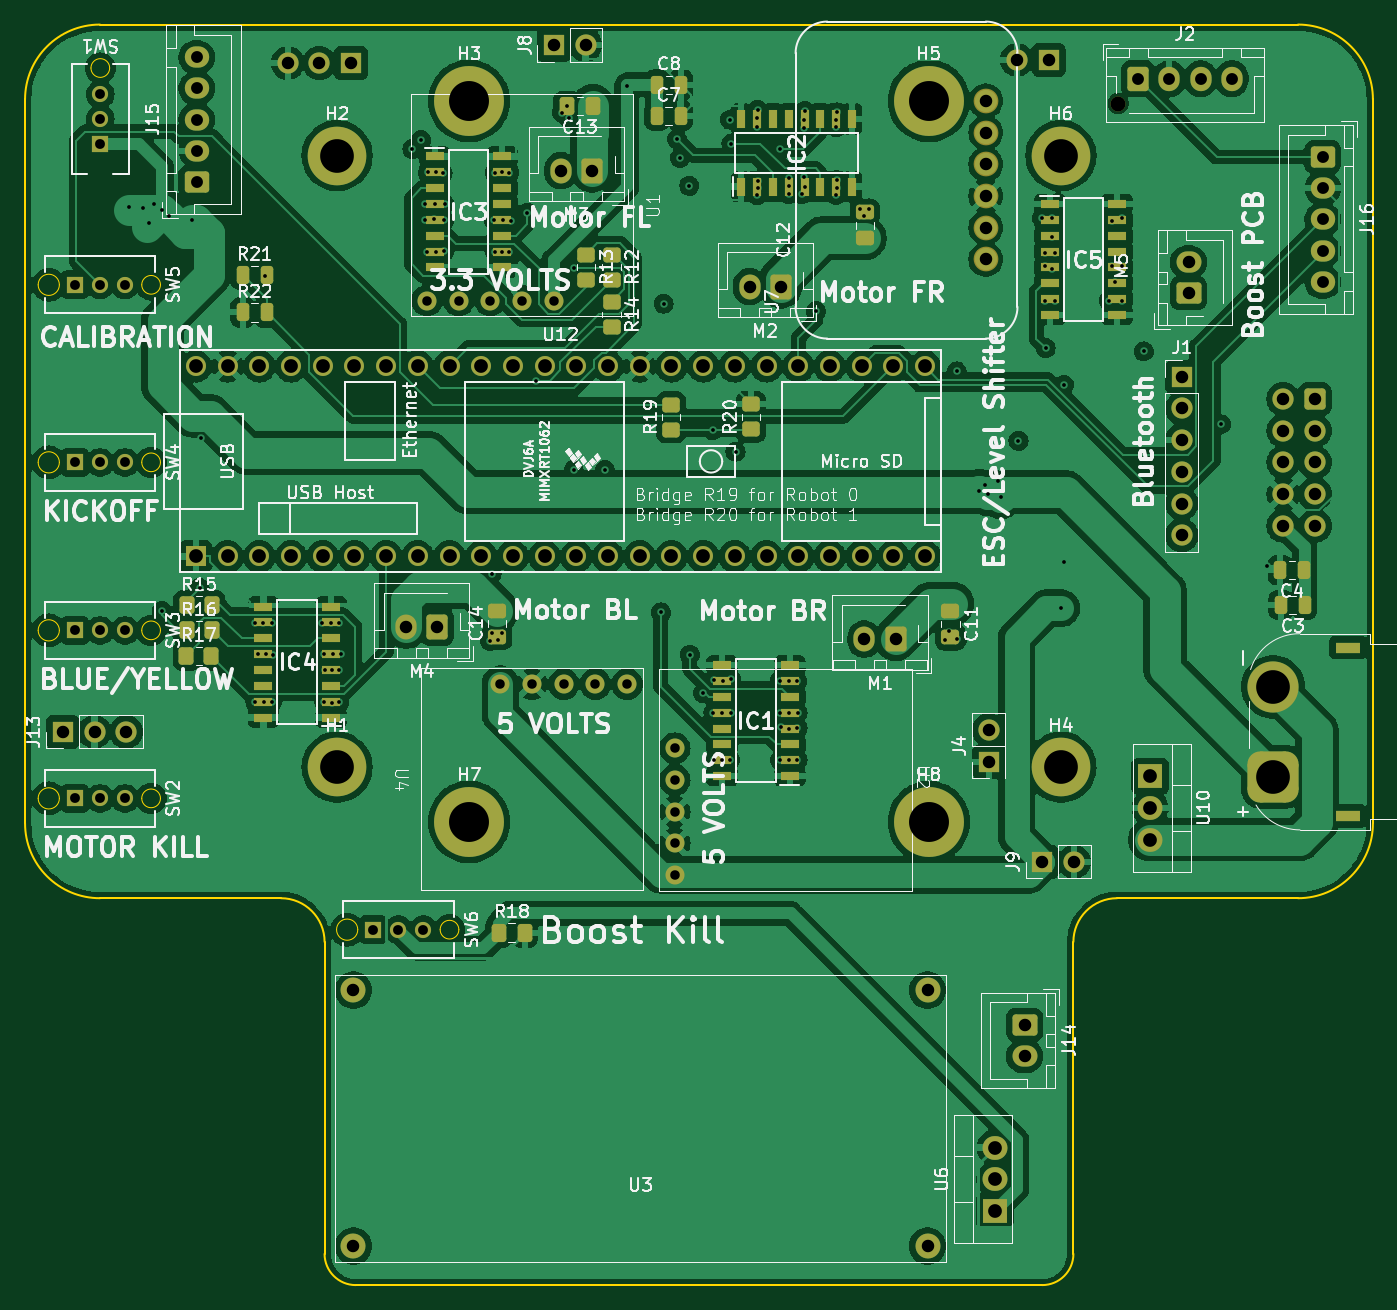
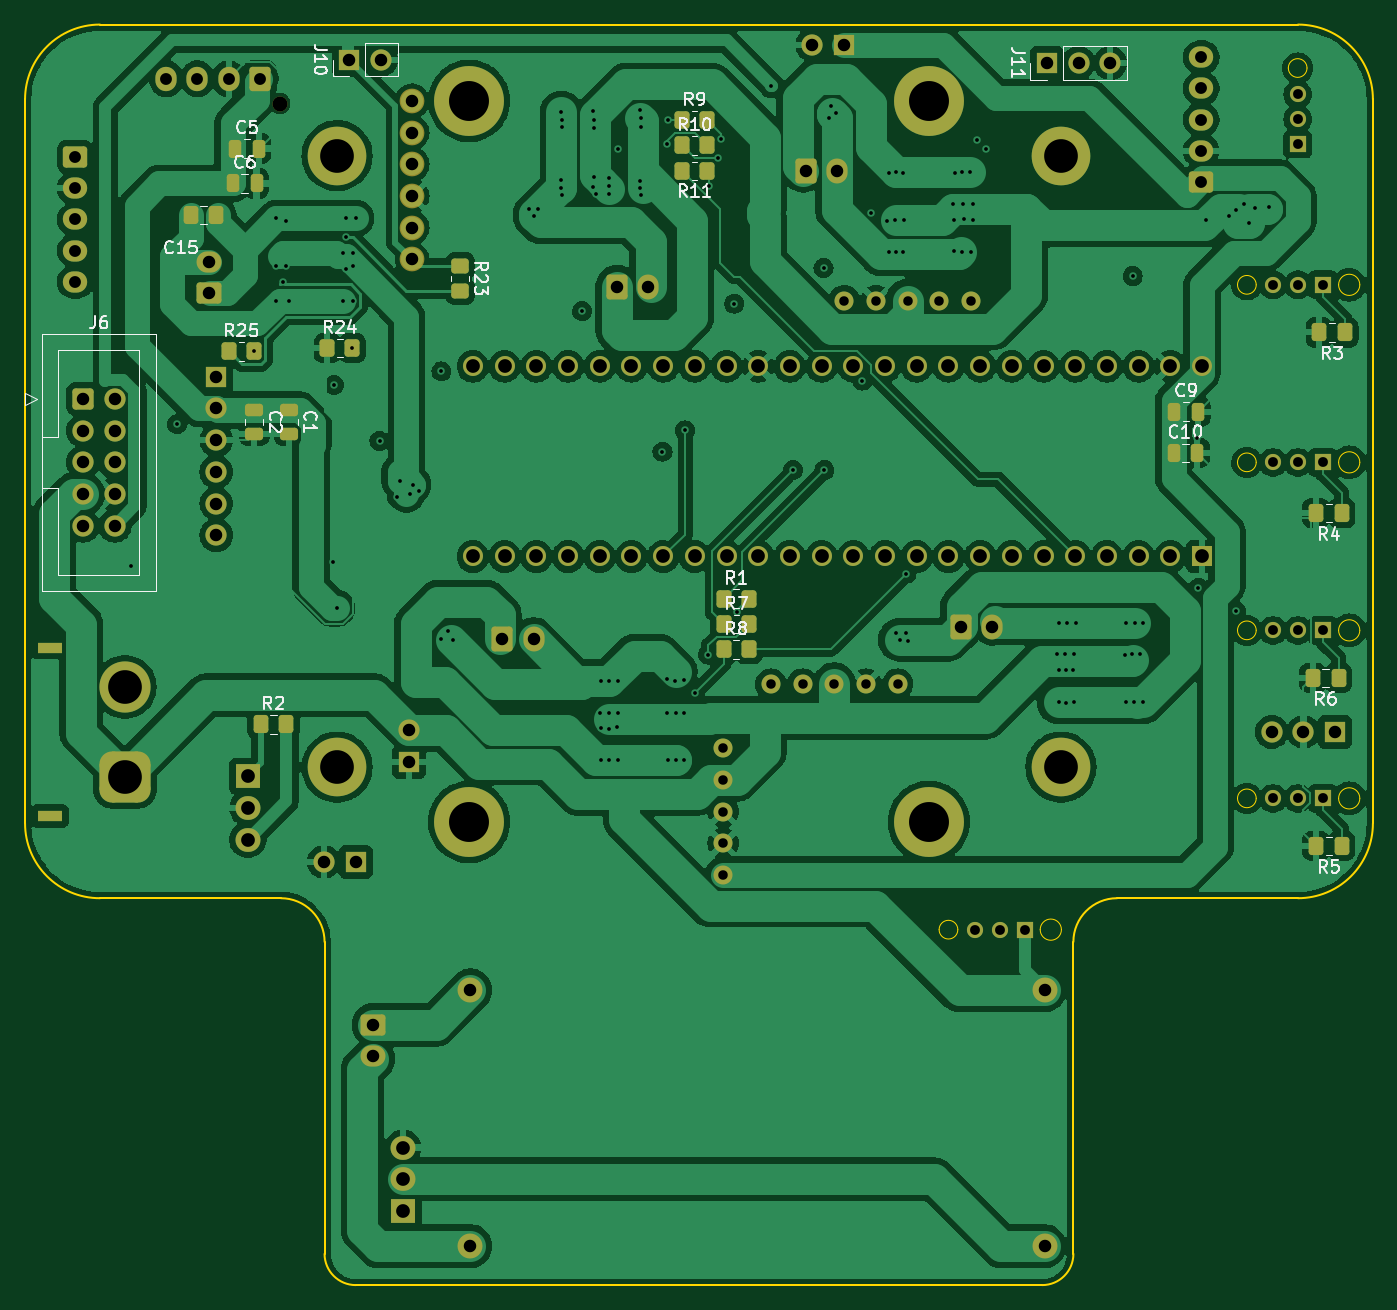
Circuit board: 13 layer files. Board 108.0 x 101.0 mm.
- bottom_copper: MainPCB-B_Cu.gbr (300065 bytes)
- bottom_mask: MainPCB-B_Mask.gbr (9742 bytes)
- paste: MainPCB-B_Paste.gbr (3232 bytes)
- bottom_silk: MainPCB-B_Silkscreen.gbr (37156 bytes)
- outline: MainPCB-Edge_Cuts.gbr (3254 bytes)
- top_copper: MainPCB-F_Cu.gbr (386250 bytes)
- top_mask: MainPCB-F_Mask.gbr (11987 bytes)
- paste: MainPCB-F_Paste.gbr (5472 bytes)
- top_silk: MainPCB-F_Silkscreen.gbr (192561 bytes)
- inner_copper: MainPCB-In1_Cu.gbr (363109 bytes)
- inner_copper: MainPCB-In2_Cu.gbr (306541 bytes)
- drill: MainPCB-NPTH.drl (346 bytes)
- drill: MainPCB-PTH.drl (5654 bytes)

=== bottom_copper: MainPCB-B_Cu.gbr (300065 bytes, source omitted) ===
=== bottom_mask: MainPCB-B_Mask.gbr (9742 bytes, source omitted) ===
=== paste: MainPCB-B_Paste.gbr (3232 bytes, source withheld) ===
=== bottom_silk: MainPCB-B_Silkscreen.gbr (37156 bytes, source omitted) ===
=== outline: MainPCB-Edge_Cuts.gbr ===
%TF.GenerationSoftware,KiCad,Pcbnew,8.0.2*%
%TF.CreationDate,2025-02-26T22:39:00-05:00*%
%TF.ProjectId,MainPCB,4d61696e-5043-4422-9e6b-696361645f70,rev?*%
%TF.SameCoordinates,Original*%
%TF.FileFunction,Profile,NP*%
%FSLAX46Y46*%
G04 Gerber Fmt 4.6, Leading zero omitted, Abs format (unit mm)*
G04 Created by KiCad (PCBNEW 8.0.2) date 2025-02-26 22:39:00*
%MOMM*%
%LPD*%
G01*
G04 APERTURE LIST*
%TA.AperFunction,Profile*%
%ADD10C,0.200000*%
%TD*%
%TA.AperFunction,Profile*%
%ADD11C,0.100000*%
%TD*%
G04 APERTURE END LIST*
D10*
X148000000Y-65000000D02*
G75*
G02*
X154000000Y-71000000I0J-6000000D01*
G01*
X46000000Y-71000000D02*
X46000000Y-129000000D01*
X72500000Y-166000000D02*
X127500000Y-166000000D01*
X130000000Y-138500000D02*
X130000000Y-163500000D01*
X52000000Y-135000000D02*
G75*
G02*
X46000000Y-129000000I0J6000000D01*
G01*
X130000000Y-163500000D02*
G75*
G02*
X127500000Y-166000000I-2500000J0D01*
G01*
X46000000Y-71000000D02*
G75*
G02*
X52000000Y-65000000I6000000J0D01*
G01*
X70000000Y-138500000D02*
X70000000Y-163500000D01*
X154000000Y-129000000D02*
G75*
G02*
X148000000Y-135000000I-6000000J0D01*
G01*
X154000000Y-71000000D02*
X154000000Y-129000000D01*
X52000000Y-65000000D02*
X148000000Y-65000000D01*
X66500000Y-135000000D02*
G75*
G02*
X70000000Y-138500000I0J-3500000D01*
G01*
X133500000Y-135000000D02*
X148000000Y-135000000D01*
X72500000Y-166000000D02*
G75*
G02*
X70000000Y-163500000I0J2500000D01*
G01*
X130000000Y-138500000D02*
G75*
G02*
X133500000Y-135000000I3500000J0D01*
G01*
X66500000Y-135000000D02*
X52000000Y-135000000D01*
D11*
%TO.C,SW1*%
X52779300Y-68480000D02*
G75*
G02*
X51280700Y-68480000I-749300J0D01*
G01*
X51280700Y-68480000D02*
G75*
G02*
X52779300Y-68480000I749300J0D01*
G01*
%TO.C,SW3*%
X48749299Y-113538000D02*
G75*
G02*
X47050699Y-113538000I-849300J0D01*
G01*
X47050699Y-113538000D02*
G75*
G02*
X48749299Y-113538000I849300J0D01*
G01*
X56849300Y-113538000D02*
G75*
G02*
X55350700Y-113538000I-749300J0D01*
G01*
X55350700Y-113538000D02*
G75*
G02*
X56849300Y-113538000I749300J0D01*
G01*
%TO.C,SW4*%
X48749299Y-100076000D02*
G75*
G02*
X47050699Y-100076000I-849300J0D01*
G01*
X47050699Y-100076000D02*
G75*
G02*
X48749299Y-100076000I849300J0D01*
G01*
X56849300Y-100076000D02*
G75*
G02*
X55350700Y-100076000I-749300J0D01*
G01*
X55350700Y-100076000D02*
G75*
G02*
X56849300Y-100076000I749300J0D01*
G01*
%TO.C,SW5*%
X48749299Y-85852000D02*
G75*
G02*
X47050699Y-85852000I-849300J0D01*
G01*
X47050699Y-85852000D02*
G75*
G02*
X48749299Y-85852000I849300J0D01*
G01*
X56849300Y-85852000D02*
G75*
G02*
X55350700Y-85852000I-749300J0D01*
G01*
X55350700Y-85852000D02*
G75*
G02*
X56849300Y-85852000I749300J0D01*
G01*
%TO.C,SW6*%
X72659300Y-137520000D02*
G75*
G02*
X70960700Y-137520000I-849300J0D01*
G01*
X70960700Y-137520000D02*
G75*
G02*
X72659300Y-137520000I849300J0D01*
G01*
X80759301Y-137520000D02*
G75*
G02*
X79260701Y-137520000I-749300J0D01*
G01*
X79260701Y-137520000D02*
G75*
G02*
X80759301Y-137520000I749300J0D01*
G01*
%TO.C,SW2*%
X48749299Y-127000000D02*
G75*
G02*
X47050699Y-127000000I-849300J0D01*
G01*
X47050699Y-127000000D02*
G75*
G02*
X48749299Y-127000000I849300J0D01*
G01*
X56849300Y-127000000D02*
G75*
G02*
X55350700Y-127000000I-749300J0D01*
G01*
X55350700Y-127000000D02*
G75*
G02*
X56849300Y-127000000I749300J0D01*
G01*
%TD*%
M02*

=== top_copper: MainPCB-F_Cu.gbr (386250 bytes, source omitted) ===
=== top_mask: MainPCB-F_Mask.gbr (11987 bytes, source omitted) ===
=== paste: MainPCB-F_Paste.gbr ===
%TF.GenerationSoftware,KiCad,Pcbnew,8.0.2*%
%TF.CreationDate,2025-02-26T22:38:59-05:00*%
%TF.ProjectId,MainPCB,4d61696e-5043-4422-9e6b-696361645f70,rev?*%
%TF.SameCoordinates,Original*%
%TF.FileFunction,Paste,Top*%
%TF.FilePolarity,Positive*%
%FSLAX46Y46*%
G04 Gerber Fmt 4.6, Leading zero omitted, Abs format (unit mm)*
G04 Created by KiCad (PCBNEW 8.0.2) date 2025-02-26 22:38:59*
%MOMM*%
%LPD*%
G01*
G04 APERTURE LIST*
G04 Aperture macros list*
%AMRoundRect*
0 Rectangle with rounded corners*
0 $1 Rounding radius*
0 $2 $3 $4 $5 $6 $7 $8 $9 X,Y pos of 4 corners*
0 Add a 4 corners polygon primitive as box body*
4,1,4,$2,$3,$4,$5,$6,$7,$8,$9,$2,$3,0*
0 Add four circle primitives for the rounded corners*
1,1,$1+$1,$2,$3*
1,1,$1+$1,$4,$5*
1,1,$1+$1,$6,$7*
1,1,$1+$1,$8,$9*
0 Add four rect primitives between the rounded corners*
20,1,$1+$1,$2,$3,$4,$5,0*
20,1,$1+$1,$4,$5,$6,$7,0*
20,1,$1+$1,$6,$7,$8,$9,0*
20,1,$1+$1,$8,$9,$2,$3,0*%
G04 Aperture macros list end*
%ADD10RoundRect,0.250000X-0.250000X-0.475000X0.250000X-0.475000X0.250000X0.475000X-0.250000X0.475000X0*%
%ADD11RoundRect,0.250000X0.250000X0.475000X-0.250000X0.475000X-0.250000X-0.475000X0.250000X-0.475000X0*%
%ADD12RoundRect,0.250000X-0.450000X0.350000X-0.450000X-0.350000X0.450000X-0.350000X0.450000X0.350000X0*%
%ADD13RoundRect,0.250000X0.450000X-0.350000X0.450000X0.350000X-0.450000X0.350000X-0.450000X-0.350000X0*%
%ADD14RoundRect,0.250000X-0.350000X-0.450000X0.350000X-0.450000X0.350000X0.450000X-0.350000X0.450000X0*%
%ADD15RoundRect,0.250000X-0.337500X-0.475000X0.337500X-0.475000X0.337500X0.475000X-0.337500X0.475000X0*%
%ADD16RoundRect,0.250000X0.475000X-0.337500X0.475000X0.337500X-0.475000X0.337500X-0.475000X-0.337500X0*%
%ADD17RoundRect,0.250000X0.337500X0.475000X-0.337500X0.475000X-0.337500X-0.475000X0.337500X-0.475000X0*%
%ADD18R,1.525000X0.650000*%
%ADD19R,0.650000X1.525000*%
%ADD20RoundRect,0.250000X-0.475000X0.337500X-0.475000X-0.337500X0.475000X-0.337500X0.475000X0.337500X0*%
G04 APERTURE END LIST*
D10*
%TO.C,R22*%
X63450000Y-88060000D03*
X65350000Y-88060000D03*
%TD*%
%TO.C,R21*%
X63450000Y-85050000D03*
X65350000Y-85050000D03*
%TD*%
%TO.C,C8*%
X96650000Y-69820000D03*
X98550000Y-69820000D03*
%TD*%
D11*
%TO.C,C3*%
X148524000Y-111506000D03*
X146624000Y-111506000D03*
%TD*%
D12*
%TO.C,R12*%
X92990000Y-83440000D03*
X92990000Y-85440000D03*
%TD*%
D13*
%TO.C,R20*%
X104150000Y-97430000D03*
X104150000Y-95430000D03*
%TD*%
D14*
%TO.C,R17*%
X58928000Y-115570000D03*
X60928000Y-115570000D03*
%TD*%
D15*
%TO.C,R18*%
X83960000Y-137760000D03*
X86035000Y-137760000D03*
%TD*%
D16*
%TO.C,C14*%
X83820000Y-114046000D03*
X83820000Y-111971000D03*
%TD*%
D13*
%TO.C,R19*%
X97760000Y-97460000D03*
X97760000Y-95460000D03*
%TD*%
D17*
%TO.C,C13*%
X91487500Y-71520000D03*
X89412500Y-71520000D03*
%TD*%
D12*
%TO.C,R14*%
X92990000Y-87218000D03*
X92990000Y-89218000D03*
%TD*%
D14*
%TO.C,R15*%
X58960000Y-111506000D03*
X60960000Y-111506000D03*
%TD*%
D18*
%TO.C,IC3*%
X78822000Y-75565000D03*
X78822000Y-76835000D03*
X78822000Y-78105000D03*
X78822000Y-79375000D03*
X78822000Y-80645000D03*
X78822000Y-81915000D03*
X78822000Y-83185000D03*
X78822000Y-84455000D03*
X84246000Y-84455000D03*
X84246000Y-83185000D03*
X84246000Y-81915000D03*
X84246000Y-80645000D03*
X84246000Y-79375000D03*
X84246000Y-78105000D03*
X84246000Y-76835000D03*
X84246000Y-75565000D03*
%TD*%
D19*
%TO.C,IC2*%
X103378000Y-77978000D03*
X104648000Y-77978000D03*
X105918000Y-77978000D03*
X107188000Y-77978000D03*
X108458000Y-77978000D03*
X109728000Y-77978000D03*
X110998000Y-77978000D03*
X112268000Y-77978000D03*
X112268000Y-72554000D03*
X110998000Y-72554000D03*
X109728000Y-72554000D03*
X108458000Y-72554000D03*
X107188000Y-72554000D03*
X105918000Y-72554000D03*
X104648000Y-72554000D03*
X103378000Y-72554000D03*
%TD*%
D11*
%TO.C,C4*%
X148458000Y-108712000D03*
X146558000Y-108712000D03*
%TD*%
D18*
%TO.C,IC1*%
X107278000Y-125222000D03*
X107278000Y-123952000D03*
X107278000Y-122682000D03*
X107278000Y-121412000D03*
X107278000Y-120142000D03*
X107278000Y-118872000D03*
X107278000Y-117602000D03*
X107278000Y-116332000D03*
X101854000Y-116332000D03*
X101854000Y-117602000D03*
X101854000Y-118872000D03*
X101854000Y-120142000D03*
X101854000Y-121412000D03*
X101854000Y-122682000D03*
X101854000Y-123952000D03*
X101854000Y-125222000D03*
%TD*%
D10*
%TO.C,C7*%
X96620000Y-72310000D03*
X98520000Y-72310000D03*
%TD*%
D18*
%TO.C,IC4*%
X70530000Y-120523000D03*
X70530000Y-119253000D03*
X70530000Y-117983000D03*
X70530000Y-116713000D03*
X70530000Y-115443000D03*
X70530000Y-114173000D03*
X70530000Y-112903000D03*
X70530000Y-111633000D03*
X65106000Y-111633000D03*
X65106000Y-112903000D03*
X65106000Y-114173000D03*
X65106000Y-115443000D03*
X65106000Y-116713000D03*
X65106000Y-117983000D03*
X65106000Y-119253000D03*
X65106000Y-120523000D03*
%TD*%
D20*
%TO.C,C11*%
X120142000Y-111992500D03*
X120142000Y-114067500D03*
%TD*%
D12*
%TO.C,R13*%
X90958000Y-83440000D03*
X90958000Y-85440000D03*
%TD*%
D14*
%TO.C,R16*%
X58960000Y-113538000D03*
X60960000Y-113538000D03*
%TD*%
D16*
%TO.C,C12*%
X113300000Y-82117500D03*
X113300000Y-80042500D03*
%TD*%
D18*
%TO.C,IC5*%
X128098000Y-79375000D03*
X128098000Y-80645000D03*
X128098000Y-81915000D03*
X128098000Y-83185000D03*
X128098000Y-84455000D03*
X128098000Y-85725000D03*
X128098000Y-86995000D03*
X128098000Y-88265000D03*
X133522000Y-88265000D03*
X133522000Y-86995000D03*
X133522000Y-85725000D03*
X133522000Y-84455000D03*
X133522000Y-83185000D03*
X133522000Y-81915000D03*
X133522000Y-80645000D03*
X133522000Y-79375000D03*
%TD*%
M02*

=== top_silk: MainPCB-F_Silkscreen.gbr (192561 bytes, source omitted) ===
=== inner_copper: MainPCB-In1_Cu.gbr (363109 bytes, source omitted) ===
=== inner_copper: MainPCB-In2_Cu.gbr (306541 bytes, source omitted) ===
=== drill: MainPCB-NPTH.drl ===
M48
; DRILL file {KiCad 8.0.2} date 2025-02-26T22:38:47-0500
; FORMAT={-:-/ absolute / inch / decimal}
; #@! TF.CreationDate,2025-02-26T22:38:47-05:00
; #@! TF.GenerationSoftware,Kicad,Pcbnew,8.0.2
; #@! TF.FileFunction,NonPlated,1,4,NPTH
FMAT,2
INCH
; #@! TA.AperFunction,NonPlated,NPTH,ComponentDrill
T1C0.0472
%
G90
G05
T1
X5.2594Y-2.8081
M30

=== drill: MainPCB-PTH.drl (5654 bytes, source omitted) ===
